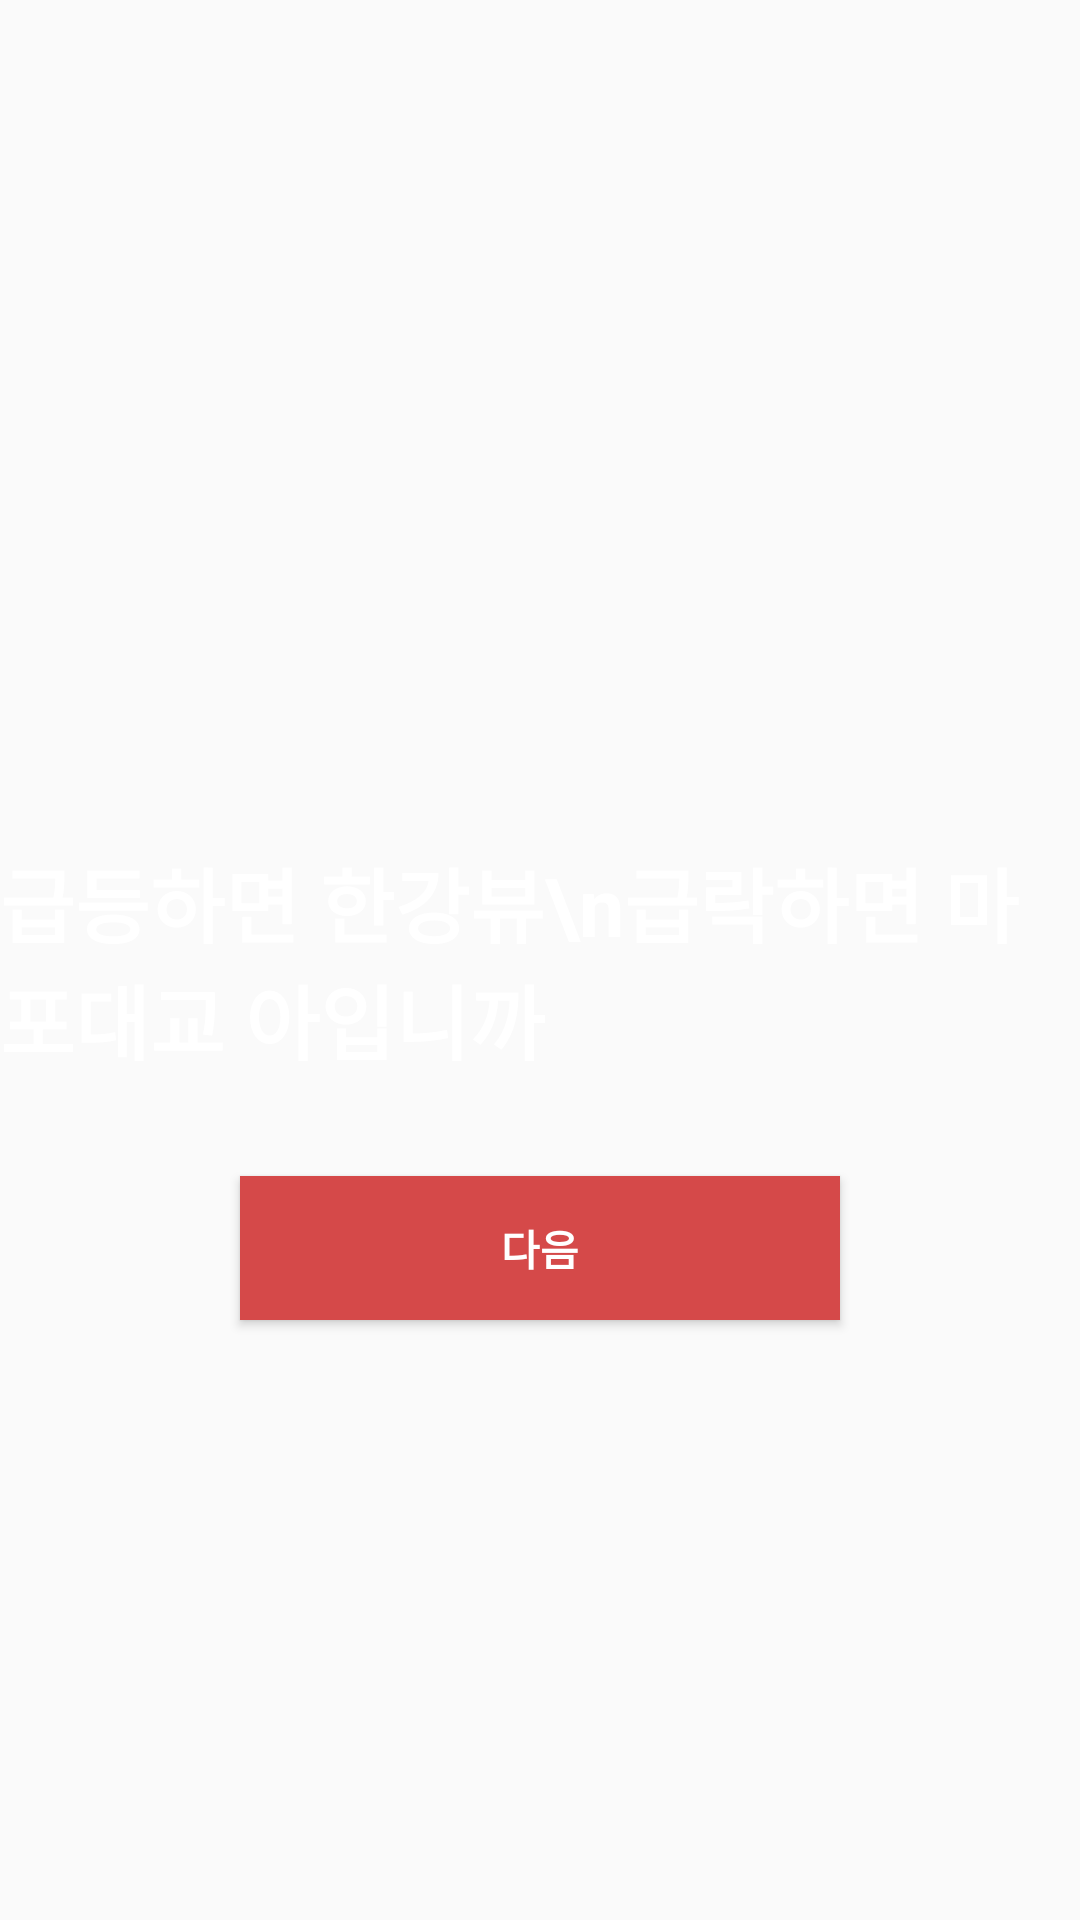

Layout XML and referenced resources for this Android screen:
<!-- AndroidManifest.xml: application theme Theme.CoinPriceApp -->
<!-- res/layout/fragment_intro1.xml -->
<?xml version="1.0" encoding="utf-8"?>
<androidx.constraintlayout.widget.ConstraintLayout xmlns:android="http://schemas.android.com/apk/res/android"
    xmlns:tools="http://schemas.android.com/tools"
    android:layout_width="match_parent"
    android:layout_height="match_parent"
    xmlns:app="http://schemas.android.com/apk/res-auto"
    tools:context=".view.intro.IntroFragment1">

    <TextView
        android:id="@+id/textView"
        android:layout_width="wrap_content"
        android:layout_height="wrap_content"
        android:text="급등하면 한강뷰\n급락하면 마포대교 아입니까"
        android:textColor="#FFFFFFFF"
        android:textSize="27dp"
        android:textStyle="bold"
        app:layout_constraintBottom_toBottomOf="parent"
        app:layout_constraintEnd_toEndOf="parent"
        app:layout_constraintStart_toStartOf="parent"
        app:layout_constraintTop_toTopOf="parent" />

    <Button
        android:id="@+id/nextBtn"
        android:text="다음"
        android:background="@color/red"
        android:textColor="#FFFFFF"
        android:layout_marginBottom="200dp"
        android:layout_width="200dp"
        android:textStyle="bold"
        android:layout_height="wrap_content"
        app:layout_constraintBottom_toBottomOf="parent"
        app:layout_constraintEnd_toEndOf="parent"
        app:layout_constraintStart_toStartOf="parent"/>

</androidx.constraintlayout.widget.ConstraintLayout>
<!-- resources referenced by this layout -->
<resources>
  <color name="red">#D54949</color>
  <style name="Theme.CoinPriceApp" parent="Theme.AppCompat.DayNight.NoActionBar">
          <item name="colorPrimary">#D54949</item>
          <item name="colorPrimaryVariant">#E17676</item>
          <item name="colorOnPrimary">#FFB0B0</item>
  
      </style>
</resources>
